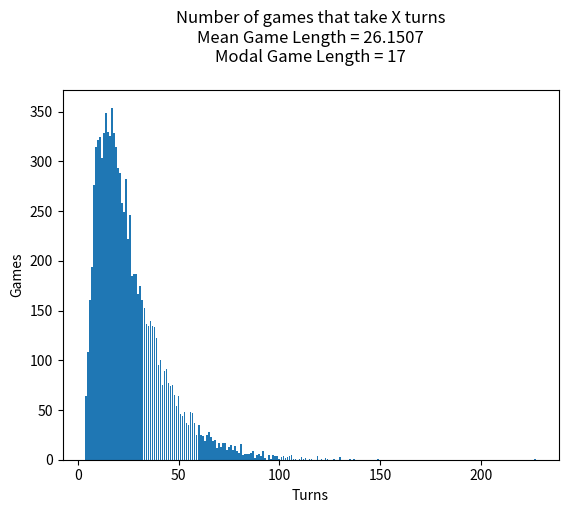

Reproduce this figure in Python.
# Week9, Homework3

import collections
import random
import matplotlib.pyplot as plt

def roll_die():
    return random.randint(1,6)

end_position = {}

for i in range(1,31):
    end_position[i] = i

end_position[3] = 22
end_position[5] = 8
end_position[11] = 26
end_position[20] = 29

end_position[17] = 4
end_position[19] = 7
end_position[21] = 9
end_position[27] = 1

total_turns = 0
shortest_game = 999999999   # Make our short game really long.
longest_game = 0            # Make our long game really short.

def game():
    pos = 1
    turns = 0
    can_move = False

    while True:
        turns += 1

        # We can't move until we roll a 6.
        if can_move == False:
            if roll_die() == 6:
                can_move = True
        else:
            prospective_position = pos + roll_die()

            if prospective_position <= 30:
                pos = end_position[prospective_position]

            if prospective_position > 30:
                pos = end_position[30 - (prospective_position - 30)]

            if pos == 30:
                return turns

number_of_games = 10000
turn_count = collections.defaultdict(int)

for i in range(number_of_games):
    turn_count[game()] += 1

plt.bar(turn_count.keys(), turn_count.values())
plt.xlabel("Turns")
plt.ylabel("Games")

# Work out the mean game length.
# And while at it, work out the modal game length as well.
total_turns = 0
mode_count = 0
mode_length = 0

for length, gamecount in turn_count.items():
    total_turns += (length * gamecount)
    if gamecount > mode_count:
        mode_length = length
        mode_count = gamecount

mean_turns = total_turns / number_of_games

# Build up a title string
title = "Number of games that take X turns\n"
title += f"Mean Game Length = {str(mean_turns)}\n"
title += f"Modal Game Length = {str(mode_length)}\n"

plt.title(title)
plt.show()
